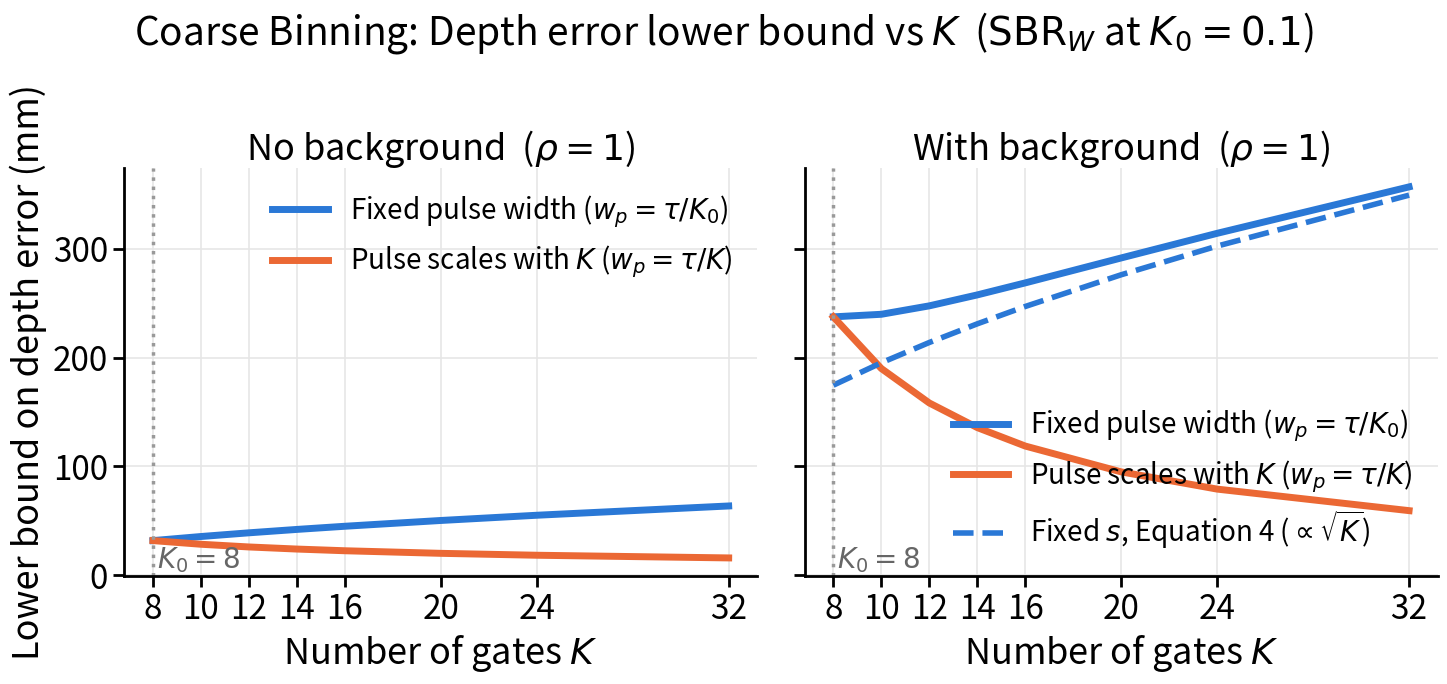

The matplotlib source for this figure: (Note: this script raises an exception after producing the figure.)
"""Plot the depth-error lower bounds from Theorem 1 and Corollaries 1 and 2.

The pulse FWHM is w_p = kappa * s with kappa = 2 sqrt(2 ln 2).
Fixed pulse:   w_p = tau / K0, i.e. s = tau / (kappa K0), the same for every K   (Corollary 2)
Scaled pulse:  w_p = tau / K,  i.e. s = tau / (kappa K), shrinks as K grows      (Corollary 1)

Both curves use the same Theorem 1 formulas; the only difference is the s you pass in.
"""
import numpy as np
import matplotlib.pyplot as plt

# ---------------- parameters (edit these) ----------------
c = 3e8          # speed of light (m/s)
tau = 100e-9     # laser period (s)
K0 = 8           # gate count the fixed pulse is matched to
kappa = 2 * np.sqrt(2 * np.log(2))  # FWHM / standard deviation of a Gaussian pulse
s_fixed = tau / (kappa * K0)  # fixed pulse standard deviation (s)
rhos = [1]    # overlap factors, one row each: 1 = triangle coding, 2 = trapezoidal coding
N = 5000         # total expected signal photons over the exposure
T = 1e-3         # total exposure time (s)
SBR_K0 = 0.1     # signal-to-background ratio of one rho = 1 gate at K = K0
K = np.array([8, 10, 12, 14, 16, 20, 24, 32])

n = N * tau / T             # signal photons per laser cycle
W0 = tau / K0               # rho = 1 gate width at K = K0
a = n / (SBR_K0 * W0)       # background count rate that gives SBR_K0 (counts/s), same for every rho


# ---------------- Theorem 1 ----------------
def sigma_no_background(K, s, rho):
    """Theorem 1(i): lower bound on depth error, no background."""
    return (c / 2) * s * np.sqrt(K / (rho * N))


def J2(W, s):
    """Lemma 3: J_2(W) = (1 - exp(-W^2 / (4 s^2))) / (sqrt(pi) s)."""
    return (1 - np.exp(-W**2 / (4 * s**2))) / (np.sqrt(np.pi) * s)


def sigma_background(K, s, rho):
    """Theorem 1(ii): lower bound on depth error with background.

    I_bar(K) <= (N / tau) * SBR_W * J_2(W),  SBR_W = n / (a W)
    sigma_d  >= (c / 2) / sqrt(I_bar bound)
             =  (c / 2) sqrt(sqrt(pi) s a tau W / (N n (1 - exp(-W^2 / (4 s^2)))))
    """
    W = rho * tau / K
    SBR_W = n / (a * W)
    I_bar = (N / tau) * SBR_W * J2(W, s)
    return (c / 2) / np.sqrt(I_bar)


def sigma_background_simple(K, s, rho):
    """Corollary 2(ii): weaker bound that grows as sqrt(K), fixed s."""
    return (c / 2) * np.sqrt(4 * np.sqrt(np.pi) * s**3 * a * K / (rho * N * n))


# ---------------- evaluate ----------------
s_scaled = tau / (kappa * K)
to_mm = 1e3


def bound_curves(rho):
    return {
        "No background": {
            "fixed": sigma_no_background(K, s_fixed, rho) * to_mm,
            "scaled": sigma_no_background(K, s_scaled, rho) * to_mm,
        },
        "With background": {
            "fixed": sigma_background(K, s_fixed, rho) * to_mm,
            "scaled": sigma_background(K, s_scaled, rho) * to_mm,
            "simple": sigma_background_simple(K, s_fixed, rho) * to_mm,
        },
    }


# ---------------- plot ----------------
BLUE, ORANGE = "#2a78d6", "#eb6834"
plt.rcParams.update({
    "font.size": 24,
    "axes.titlesize": 26,
    "axes.labelsize": 26,
    "xtick.labelsize": 24,
    "ytick.labelsize": 24,
    "legend.fontsize": 20,
    "figure.titlesize": 28,
    "axes.linewidth": 2,
    "xtick.major.width": 2,
    "ytick.major.width": 2,
    "ytick.minor.width": 1.5,
    "xtick.major.size": 8,
    "ytick.major.size": 8,
    "ytick.minor.size": 5,
})
fig, axes = plt.subplots(len(rhos), 2, figsize=(15, 7 * len(rhos)),
                         sharex=True, sharey=True, squeeze=False)

for row, rho in enumerate(rhos):
    for ax, (title, cur) in zip(axes[row], bound_curves(rho).items()):
        ax.plot(K, cur["fixed"], color=BLUE, lw=5, label=r"Fixed pulse width ($w_p=\tau/K_0$)")
        ax.plot(K, cur["scaled"], color=ORANGE, lw=5, label=r"Pulse scales with $K$ ($w_p=\tau/K$)")
        temp_label = r"Fixed $s$, Equation 4 ($\propto\sqrt{K}$)" if rho == 1 else r"Fixed $s$, Corollary 2 ($\propto\sqrt{K}$)"
        if "simple" in cur:
            ax.plot(K, cur["simple"], color=BLUE, lw=4, ls="--",
                      label=temp_label)
        ax.axvline(K0, color="0.6", lw=2.5, ls=":")
        ax.text(K0 * 1.02, 0.02, rf"$K_0={K0}$", color="0.4", fontsize=20,
                transform=ax.get_xaxis_transform())
        ax.set_title(rf"{title}  ($\rho={rho}$)")
        ax.set_xticks(K, labels=[str(k) for k in K])
        ax.tick_params(axis="x", which="minor", bottom=False, labelbottom=False)
        ax.grid(True, which="major", color="0.9", lw=1.2)
        ax.spines[["top", "right"]].set_visible(False)
        if row == 0:
            ax.legend(frameon=False)
    axes[row, 0].set_ylabel("Lower bound on depth error (mm)")

for ax in axes[-1]:
    ax.set_xlabel("Number of gates $K$")
fig.suptitle(rf"Coarse Binning: Depth error lower bound vs $K$  ($\mathrm{{SBR}}_W$ at $K_0={SBR_K0/rho}$)", y=1.0)
fig.tight_layout()
if len(rhos) == 1:
    filename = f"figures/depth_coarse_binning_bound_vs_K_{rhos[0]}.png"
else:
    filename = f"figures/depth_coarse_binning_bound_vs_K.png"
fig.savefig(filename, dpi=200, bbox_inches="tight")
plt.show()
